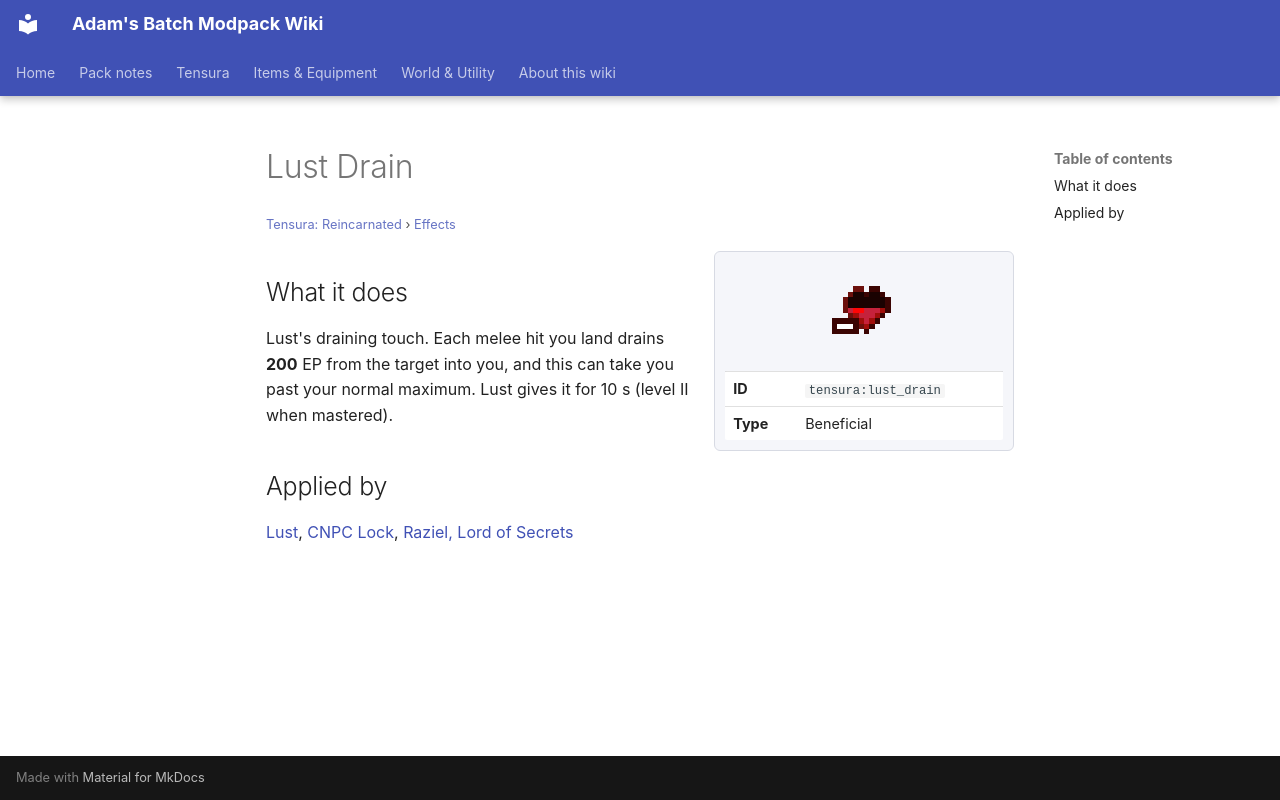

repository: Proteus-Nell/Adams-Batch-MC-Modpack-Wiki · page: tensura-reincarnated/effects/lust-drain/index.html · generator: mkdocs

# Lust Drain

<small>[Tensura: Reincarnated](../index.md) &rsaquo; [Effects](index.md)</small>

<div class="infobox" markdown>

![Lust Drain](../../assets/icons/tensura/effect/lust_drain.png)

| | |
|---|---|
| **ID** | `tensura:lust_drain` |
| **Type** | Beneficial |

</div>

## What it does

Lust's draining touch. Each melee hit you land drains **200** EP from the target into you, and this can take you past your normal maximum. Lust gives it for 10 s (level II when mastered).

## Applied by

[Lust](../abilities/unique-skills/lust.md), [CNPC Lock](../../tr-nightmares/abilities/intrinsic-skills/lock2.md), [Raziel, Lord of Secrets](../../tr-nightmares/abilities/ultimate-skills/raziel.md)
